pico-8 play session: hold → + tap 🅾, after a click and taps of 🅾, ❎, 🅾+❎, 🅾 in the second before t = 0

[t = 1 s] hold → ~1s, tap 🅾 ~2×
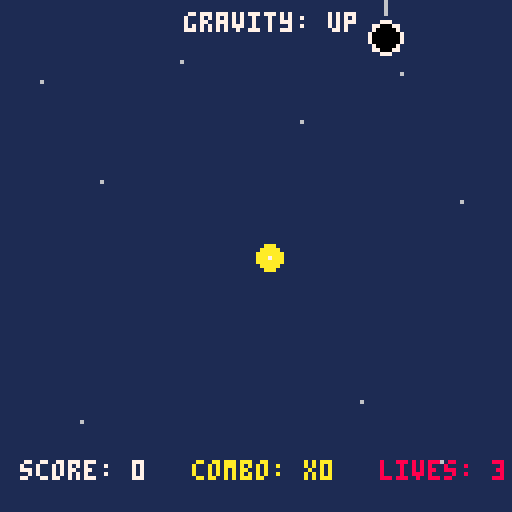
[t = 4 s] hold → ~4s, tap 🅾 ~7×
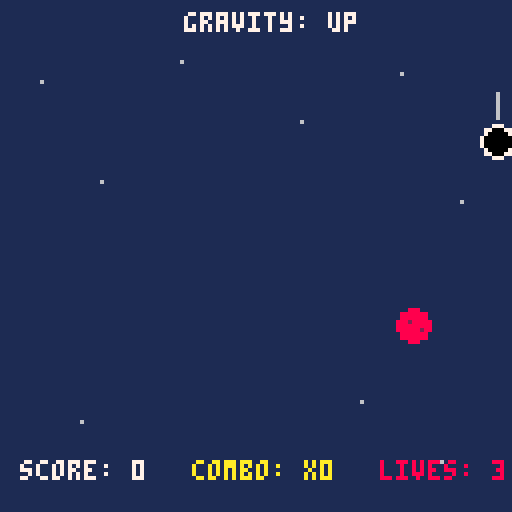
[t = 6 s] hold → ~6s, tap 🅾 ~10×
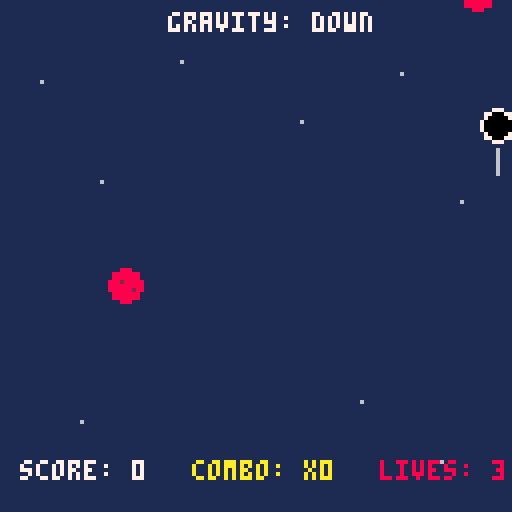
[t = 8 s] hold → ~8s, tap 🅾 ~14×
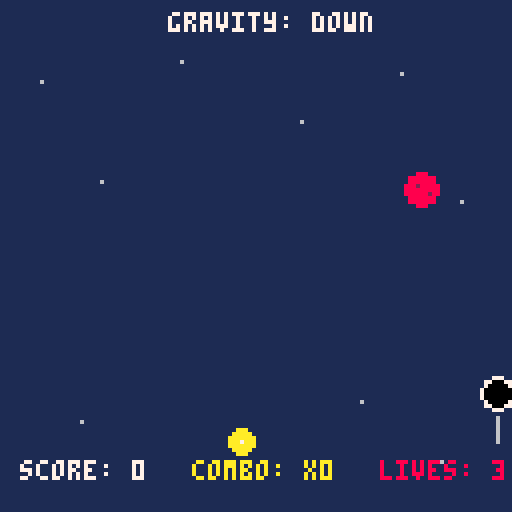

pico-8 cartridge
version 43
__lua__
function _init()
 player={x=64,y=64,vx=0,vy=0,r=4}
 objects={}
 gravity=1
 score=0
 combo=0
 lives=3
 spawn_timer=30
 gravity_timer=180
 game_over=false
 game_started=false
end

-- update the game every frame
function _update()

 -- title screen
 if not game_started then
  if btnp(5) then
   game_started=true
  end
  return
 end

 -- restart after game over
 if game_over then
  if btnp(5) then _init() end
  return
 end

 -- move player left and right
 if btn(0) then player.vx-=.15 end
 if btn(1) then player.vx+=.15 end

 -- press x to flip gravity so the player can change where to move
 if btnp(5) then
  gravity=-gravity
  sfx(3)
 end

 -- apply gravity and move the player
 player.vy+=.08*gravity -- changing the vertical speed
 player.x+=player.vx
 player.y+=player.vy
 player.vx*=.9

 -- keep player on screen so they don't fall off the screen
 if player.x<4 then player.x=4 player.vx=-player.vx end
 if player.x>124 then player.x=124 player.vx=-player.vx end

 -- gravity randomly flips on its own to add variability
 gravity_timer-=1
 if gravity_timer<=0 then
  gravity=-gravity
  gravity_timer=150+rnd(120)
  sfx(3)
 end

 -- create new objects basically make the object a star then randomly change it to make it a meteor
 spawn_timer-=1 -- countdown the object (meteor and star)
 if spawn_timer<=0 then
  local kind="star" 

  -- more meteors appear as the score increases
  local meteor_chance=.4+score/100
  if meteor_chance>.6 then meteor_chance=.6 end

  if rnd(1)<meteor_chance then kind="meteor" end
	-- random position for the object
  add(objects,{x=rnd(120)+4,y=rnd(80)+20,vx=rnd(1)-.5,vy=0,kind=kind})

  -- objects spawn faster as the score increases
  spawn_timer=35-score/5
  if spawn_timer<10 then spawn_timer=10 end
 end

 -- move objects and apply gravity to those objects
 for o in all(objects) do
  o.vy+=.05*gravity
  o.x+=o.vx
  o.y+=o.vy

  -- check if an object hits the player
  local dx=o.x-player.x
  local dy=o.y-player.y
  local distance=sqrt(dx*dx+dy*dy)

  if distance<7 then

   -- stars give points
   if o.kind=="star" then
    score+=1
    combo+=1
    sfx(1)

    -- every 5 stars gives a bonus
    if combo%5==0 then
     score+=5
     sfx(4)
    end

   -- meteors take away a life
   else
    lives-=1
    combo=0
    player.vy=-2*gravity
    sfx(2)
   end

   del(objects,o)
  end

  -- remove objects that leave the screen
  if o.y>140 or o.y<-10 or o.x>140 or o.x<-10 then
   del(objects,o)
  end
 end

 -- keep player inside the top and bottom of the screen
 if player.y>124 then
  player.y=124
  player.vy=-3
 end
 if player.y<4 then
  player.y=4
  player.vy=3
 end
 -- end the game when all lives are gone
 if lives<=0 then
  game_over=true
  sfx(5)
 end
end

-- draw everything on the screen
function _draw()
 cls(1)

 -- title screen so player knows what to do
 if not game_started then
  print("gravity panic",38,15,7)
  print("gravity is broken!",34,25,8)

  print("arrow keys: move",30,42,7)
  print("x: flip gravity",32,51,7)

  -- explain stars and meteors
  circfill(20,65,3,10)
  print("collect stars = score",28,62,10)

  circfill(20,75,4,8)
  print("avoid meteors = lose life",28,72,8)

  -- explain the combo system
  print("combo = stars in a row",28,86,7)
  print("5 combo = +5 bonus!",34,95,10)

  print("press ❎ to start",35,112,7)
  return
 end

 -- draw background stars to make it look like space
 pset(10,20,6)
 pset(25,45,6)
 pset(45,15,6)
 pset(75,30,6)
 pset(100,18,6)
 pset(115,50,6)
 pset(20,105,6)
 pset(90,100,6)
 pset(110,115,6)

 -- showing the current gravity direction 
 if gravity==1 then
  print("gravity: down",42,3,7)
 else
  print("gravity: up",46,3,7)
 end

 -- draw stars and meteors to make it look pretty and cool
 for o in all(objects) do
  if o.kind=="star" then
   circfill(o.x,o.y,3,10)
   pset(o.x,o.y,7)
  else
   circfill(o.x,o.y,4,8)
   pset(o.x-1,o.y-1,2)
   pset(o.x+2,o.y+1,2)
  end
 end

 -- drawing the player
 circfill(player.x,player.y,player.r,0)
 circ(player.x,player.y,player.r,7)

 -- player needs to see where the gravity is pointing or else they're cooked
 if gravity==1 then
  line(player.x,player.y+6,player.x,player.y+12,6)
 else
  line(player.x,player.y-6,player.x,player.y-12,6)
 end

 -- display score, combo, and lives
 print("score: "..score,5,115,7)
 print("combo: x"..combo,48,115,10)
 print("lives: "..lives,95,115,8)

 -- game over screen
 if game_over then
  rectfill(25,45,103,83,0)
  rect(25,45,103,83,7)
  print("gravity broke",36,52,8)
  print("score: "..score,45,63,7)
  print("combo: x"..combo,43,71,10)
  print("press x",45,76,7)
 end
end
__gfx__
00000000000000000000000000000000000000000000000000000000000000000000000000000000000000000000000000000000000000000000000000000000
00000000000000000000000000000000000000000000000000000000000000000000000000000000000000000000000000000000000000000000000000000000
00700700000000000000000000000000000000000000000000000000000000000000000000000000000000000000000000000000000000000000000000000000
00077000000000000000000000000000000000000000000000000000000000000000000000000000000000000000000000000000000000000000000000000000
00077000000000000000000000000000000000000000000000000000000000000000000000000000000000000000000000000000000000000000000000000000
00700700000000000000000000000000000000000000000000000000000000000000000000000000000000000000000000000000000000000000000000000000
